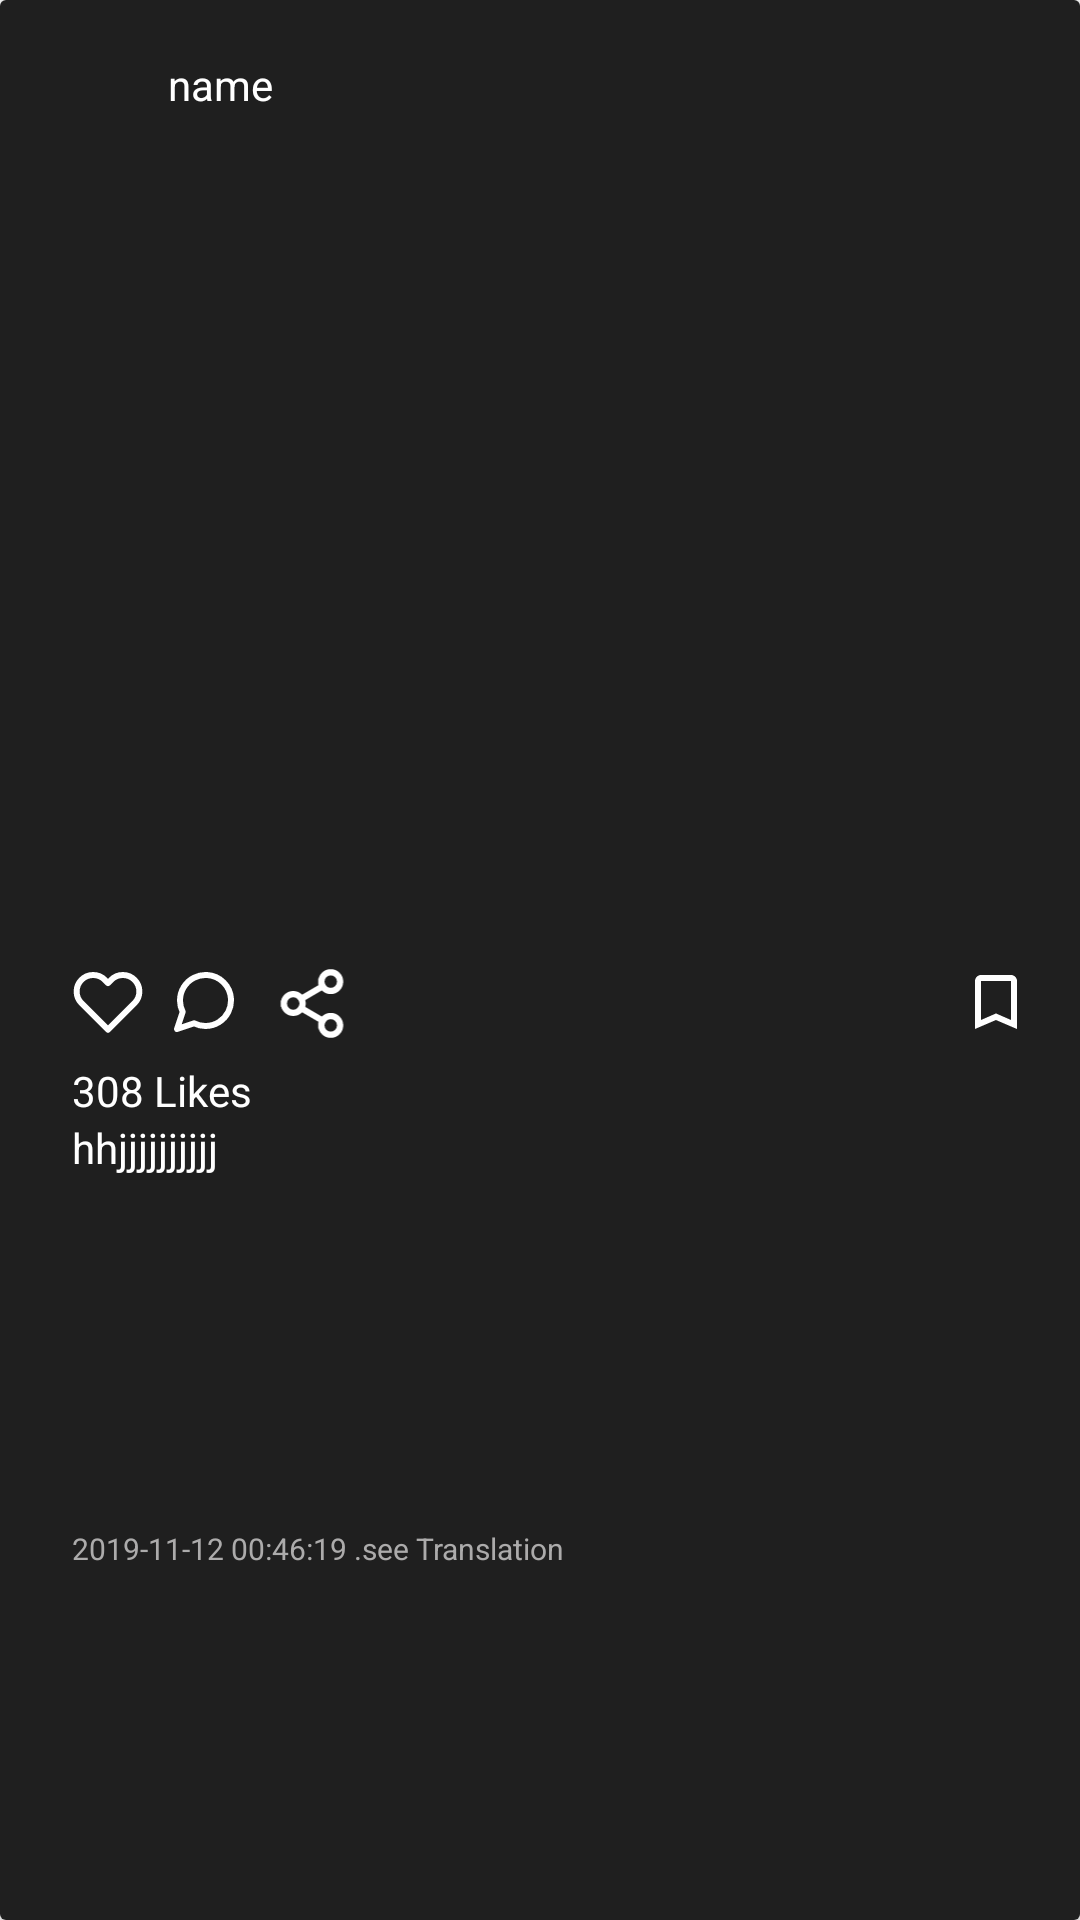

Layout XML and referenced resources for this Android screen:
<!-- AndroidManifest.xml: application theme Theme.Nested_recyclerview -->
<!-- res/layout/post_item.xml -->
<?xml version="1.0" encoding="utf-8"?>
<androidx.cardview.widget.CardView xmlns:android="http://schemas.android.com/apk/res/android"
    xmlns:tools="http://schemas.android.com/tools"
    android:layout_width="match_parent"
    android:layout_height="wrap_content"
    xmlns:app="http://schemas.android.com/apk/res-auto"
    android:layout_margin="@dimen/margin1x">

    <androidx.constraintlayout.widget.ConstraintLayout
        android:layout_width="match_parent"
        android:background="@color/lightblack"
        android:layout_height="match_parent">


    <ImageView
        android:id="@+id/profile_img"
        android:layout_width="40dp"
        android:layout_height="40dp"
        android:layout_margin="@dimen/margin1x"
        android:scaleType="fitXY"
        app:layout_constraintStart_toStartOf="parent"
        app:layout_constraintTop_toTopOf="parent"

       />

        <TextView
            android:id="@+id/name"
            android:layout_width="wrap_content"
            android:layout_height="wrap_content"
            android:layout_marginStart="@dimen/margin1x"
            android:text="@string/name"
            android:textColor="@color/white"
            android:textSize="@dimen/txtsize"
            app:layout_constraintBottom_toBottomOf="@id/profile_img"
            app:layout_constraintStart_toEndOf="@id/profile_img"
            app:layout_constraintTop_toTopOf="@id/profile_img"

            />

        <TextView
            android:id="@+id/caption"
            android:layout_width="wrap_content"
            android:layout_height="wrap_content"
            android:text="hhjjjjjjjjjj"
            android:textColor="@color/white"

            android:textSize="@dimen/txtsize"
            app:layout_constraintStart_toStartOf="@+id/like"
            app:layout_constraintTop_toBottomOf="@+id/like" />
        <ImageView
            android:id="@+id/post_img"
            android:layout_width="match_parent"
            android:layout_height="250dp"
            android:layout_margin="@dimen/margin2x"
            android:scaleType="fitXY"
            app:layout_constraintEnd_toEndOf="parent"
            app:layout_constraintStart_toStartOf="parent"
            app:layout_constraintTop_toBottomOf="@id/profile_img" />
        <ImageView
            android:layout_width="wrap_content"
            android:layout_height="wrap_content"
            android:layout_marginTop="@dimen/margin1x"
            android:src="@drawable/ic_save"
            app:layout_constraintEnd_toEndOf="@id/post_img"
            app:layout_constraintTop_toBottomOf="@id/post_img" />

        <ImageView
            android:id="@+id/imageView"
            android:layout_width="wrap_content"
            android:layout_height="wrap_content"
            android:layout_margin="@dimen/margin1x"
            android:src="@drawable/ic_heart"
            app:layout_constraintStart_toStartOf="@id/post_img"
            app:layout_constraintTop_toBottomOf="@id/post_img" />

        <ImageView
            android:id="@+id/imageView2"
            android:layout_width="wrap_content"
            android:layout_height="wrap_content"
            android:layout_margin="@dimen/margin1x"

            android:src="@drawable/ic_message_circle"
            app:layout_constraintStart_toEndOf="@+id/imageView"
            app:layout_constraintTop_toBottomOf="@id/post_img" />

        <ImageView
            android:layout_width="32dp"
            android:layout_height="25dp"
            android:layout_margin="@dimen/margin1x"
            android:src="@drawable/ic_share__1_"
            app:layout_constraintStart_toEndOf="@+id/imageView2"
            app:layout_constraintTop_toBottomOf="@id/post_img" />

        <ImageView
            android:layout_width="wrap_content"
            android:layout_height="wrap_content"
            android:layout_marginEnd="@dimen/margin2x"
            android:src="@drawable/ic_more_ver"
            app:layout_constraintBottom_toBottomOf="@+id/profile_img"
            app:layout_constraintEnd_toEndOf="parent"
            app:layout_constraintTop_toTopOf="@id/profile_img" />

        <TextView
            android:id="@+id/like"
            android:layout_width="wrap_content"
            android:layout_height="wrap_content"
            android:layout_margin="@dimen/margin1x"
            android:text="308 Likes"
            android:textColor="@color/white"
            android:textSize="@dimen/txtsize"
            app:layout_constraintStart_toStartOf="@id/post_img"
            app:layout_constraintTop_toBottomOf="@id/imageView" />
        <TextView
            android:id="@+id/time"
            android:layout_width="wrap_content"
            android:layout_height="wrap_content"
            android:text="2019-11-12 00:46:19 .see Translation"
            android:layout_margin="@dimen/margin1x"
            android:textSize="10sp"
            android:textColor="@color/gray"
            app:layout_constraintTop_toBottomOf="@id/caption"
            app:layout_constraintBottom_toBottomOf="parent"
            app:layout_constraintStart_toStartOf="@id/post_img"/>
    </androidx.constraintlayout.widget.ConstraintLayout>
</androidx.cardview.widget.CardView>
<!-- resources referenced by this layout -->
<resources>
  <color name="gray">#ACABAB</color>
  <color name="lightblack">#1F1F1F</color>
  <color name="white">#FFFFFFFF</color>
  <dimen name="margin1x">8dp</dimen>
  <dimen name="margin2x">16dp</dimen>
  <dimen name="txtsize">14sp</dimen>
  <!-- drawable ic_heart (drawable) -->
  <vector xmlns:android="http://schemas.android.com/apk/res/android"
      android:width="24dp"
      android:height="24dp"
      android:viewportWidth="24"
      android:viewportHeight="24">
    <path
        android:pathData="M20.84,4.61a5.5,5.5 0,0 0,-7.78 0L12,5.67l-1.06,-1.06a5.5,5.5 0,0 0,-7.78 7.78l1.06,1.06L12,21.23l7.78,-7.78 1.06,-1.06a5.5,5.5 0,0 0,0 -7.78z"
        android:strokeLineJoin="round"
        android:strokeWidth="2"
        android:fillColor="#00000000"
        android:strokeColor="#ffffff"
        android:strokeLineCap="square"/>
  </vector>
  <!-- drawable ic_message_circle (drawable) -->
  <vector xmlns:android="http://schemas.android.com/apk/res/android"
      android:width="24dp"
      android:height="24dp"
      android:viewportWidth="24"
      android:viewportHeight="24">
    <path
        android:pathData="M21,11.5a8.38,8.38 0,0 1,-0.9 3.8,8.5 8.5,0 0,1 -7.6,4.7 8.38,8.38 0,0 1,-3.8 -0.9L3,21l1.9,-5.7a8.38,8.38 0,0 1,-0.9 -3.8,8.5 8.5,0 0,1 4.7,-7.6 8.38,8.38 0,0 1,3.8 -0.9h0.5a8.48,8.48 0,0 1,8 8v0.5z"
        android:strokeLineJoin="round"
        android:strokeWidth="2"
        android:fillColor="#00000000"
        android:strokeColor="#ffffff"
        android:strokeLineCap="square"/>
  </vector>
  <!-- drawable ic_save (drawable) -->
  <vector xmlns:android="http://schemas.android.com/apk/res/android"
      android:width="24dp"
      android:height="24dp"
      android:viewportWidth="24"
      android:viewportHeight="24"
      android:tint="#ffffff">
    <path
        android:fillColor="@android:color/white"
        android:pathData="M17,3L7,3c-1.1,0 -1.99,0.9 -1.99,2L5,21l7,-3 7,3L19,5c0,-1.1 -0.9,-2 -2,-2zM17,18l-5,-2.18L7,18L7,5h10v13z"/>
  </vector>
  <string name="name">name</string>
  <style name="Theme.Nested_recyclerview" parent="Theme.MaterialComponents.DayNight.DarkActionBar">
          
          <item name="colorPrimary">@color/lightblack</item>
          <item name="colorPrimaryVariant">@color/black</item>
          <item name="android:textColorPrimary">@color/black</item>
  
          
          <item name="colorSecondary">@color/teal_200</item>
          <item name="colorSecondaryVariant">@color/teal_700</item>
          <item name="colorOnSecondary">@color/white</item>
          
          <item name="android:statusBarColor" tools:targetApi="l">?attr/colorPrimary</item>
          <item name="android:windowLightStatusBar">true</item>
          
      </style>
  <color name="black">#FF000000</color>
  <color name="teal_200">#FF03DAC5</color>
  <color name="teal_700">#FF018786</color>
</resources>
